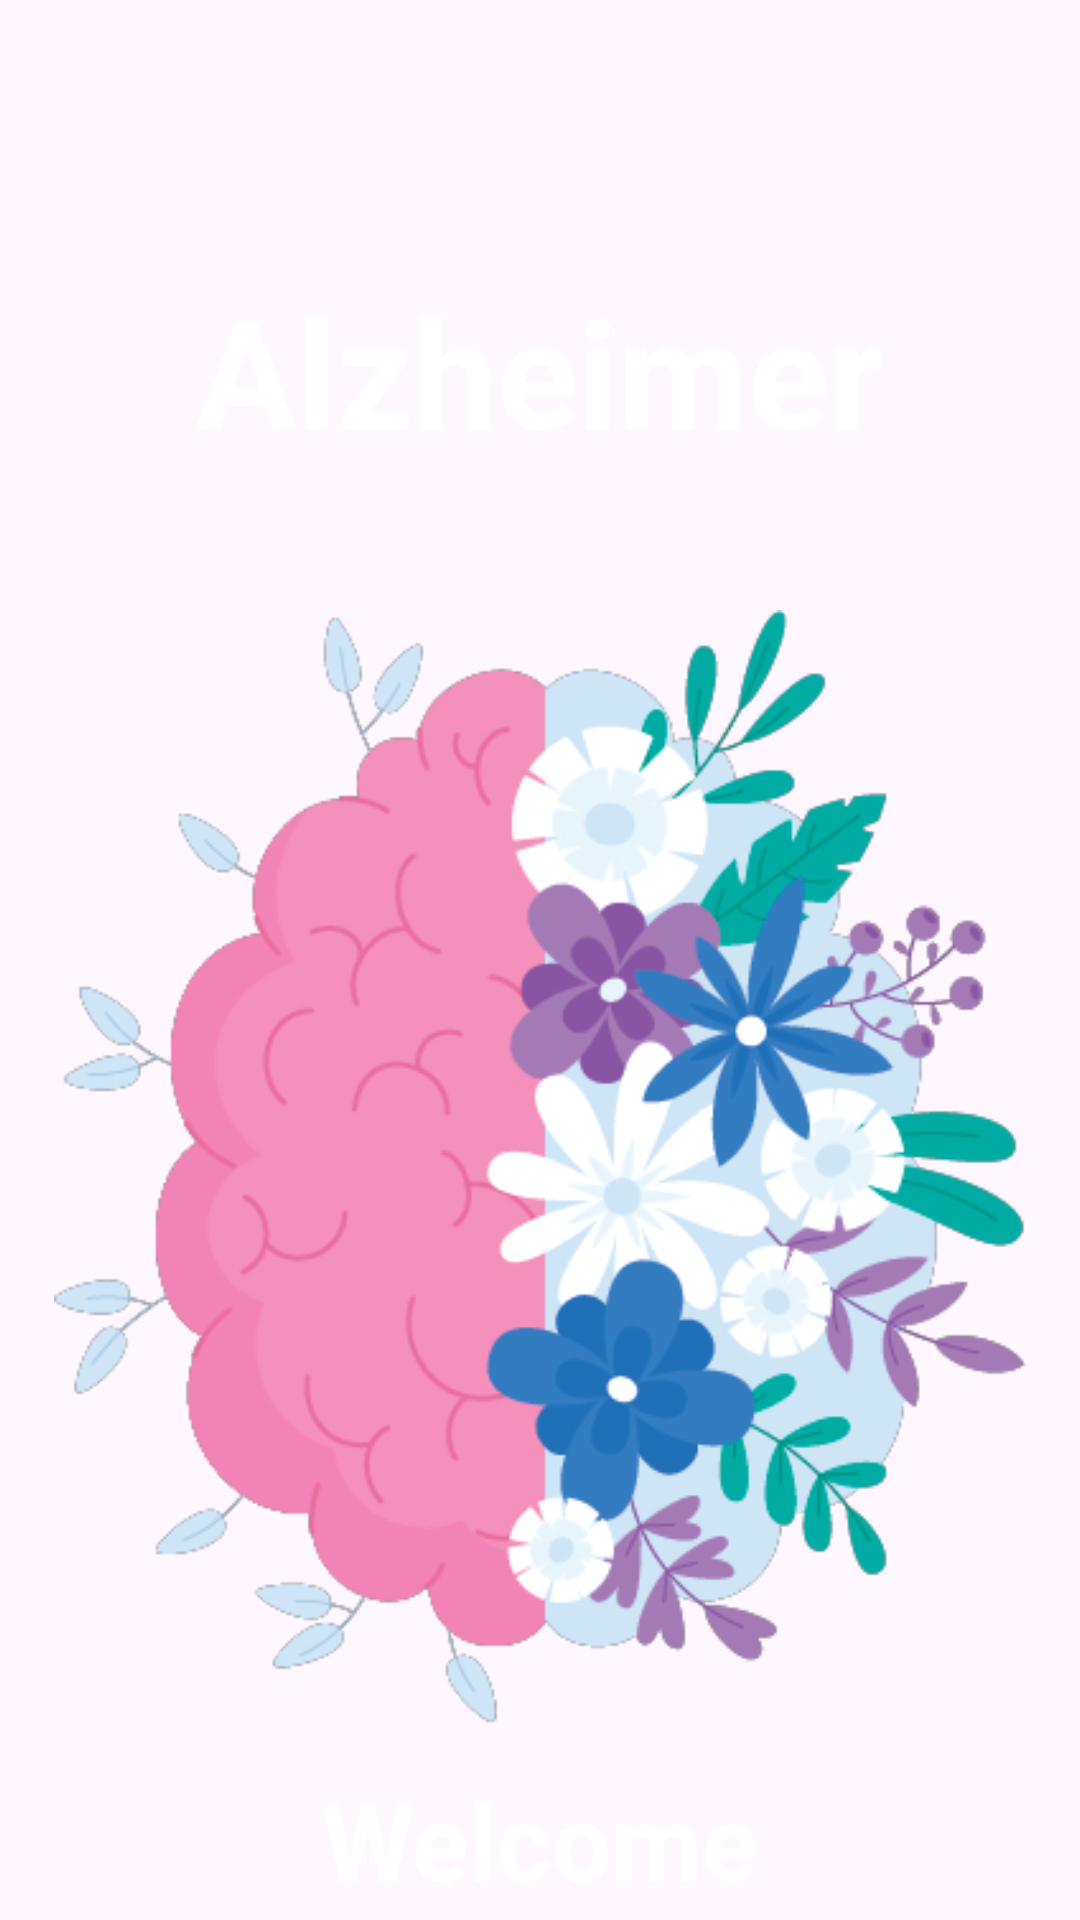

Here is an Android app screen rendered from its layout file. Give the layout XML and the strings, colors and styles it references.
<!-- AndroidManifest.xml: application theme Theme.Alzheimers -->
<!-- res/layout/activity_splash.xml -->
<?xml version="1.0" encoding="utf-8"?>
<RelativeLayout xmlns:android="http://schemas.android.com/apk/res/android"
    xmlns:tools="http://schemas.android.com/tools"
    android:layout_width="match_parent"
    android:layout_height="match_parent"
    android:background="@color/purple"
    android:orientation="vertical"
    tools:context=".ui.SplashActivity">

    <TextView
        android:layout_width="match_parent"
        android:layout_height="wrap_content"
        android:layout_marginTop="90dp"
        android:gravity="center"
        android:text="Alzheimer"
        android:textColor="@color/white"
        android:textSize="50dp"
        android:textStyle="bold" />

    <ImageView
        android:layout_width="match_parent"
        android:layout_height="wrap_content"
        android:layout_marginTop="170dp"
        android:scaleX="0.9"
        android:scaleY="0.9"
        android:src="@drawable/splashscreen" />

    <TextView
        android:layout_width="match_parent"
        android:layout_height="wrap_content"
        android:layout_marginTop="590dp"
        android:gravity="center"
        android:text="Welcome"
        android:textColor="@color/white"
        android:textSize="35dp"
        android:textStyle="bold" />

</RelativeLayout>
<!-- resources referenced by this layout -->
<resources>
  <!-- drawable splashscreen: png bitmap (drawable, 68873 bytes) -->
  <style name="Theme.Alzheimers" parent="Base.Theme.Alzheimers" />
  <style name="Base.Theme.Alzheimers" parent="Theme.Material3.DayNight.NoActionBar">
          
          
      </style>
  <!-- not gathered from this repository: default colours our renderer supplied (Android Studio template values) -->
  <color name="white">#FFFFFFFF</color>
</resources>
